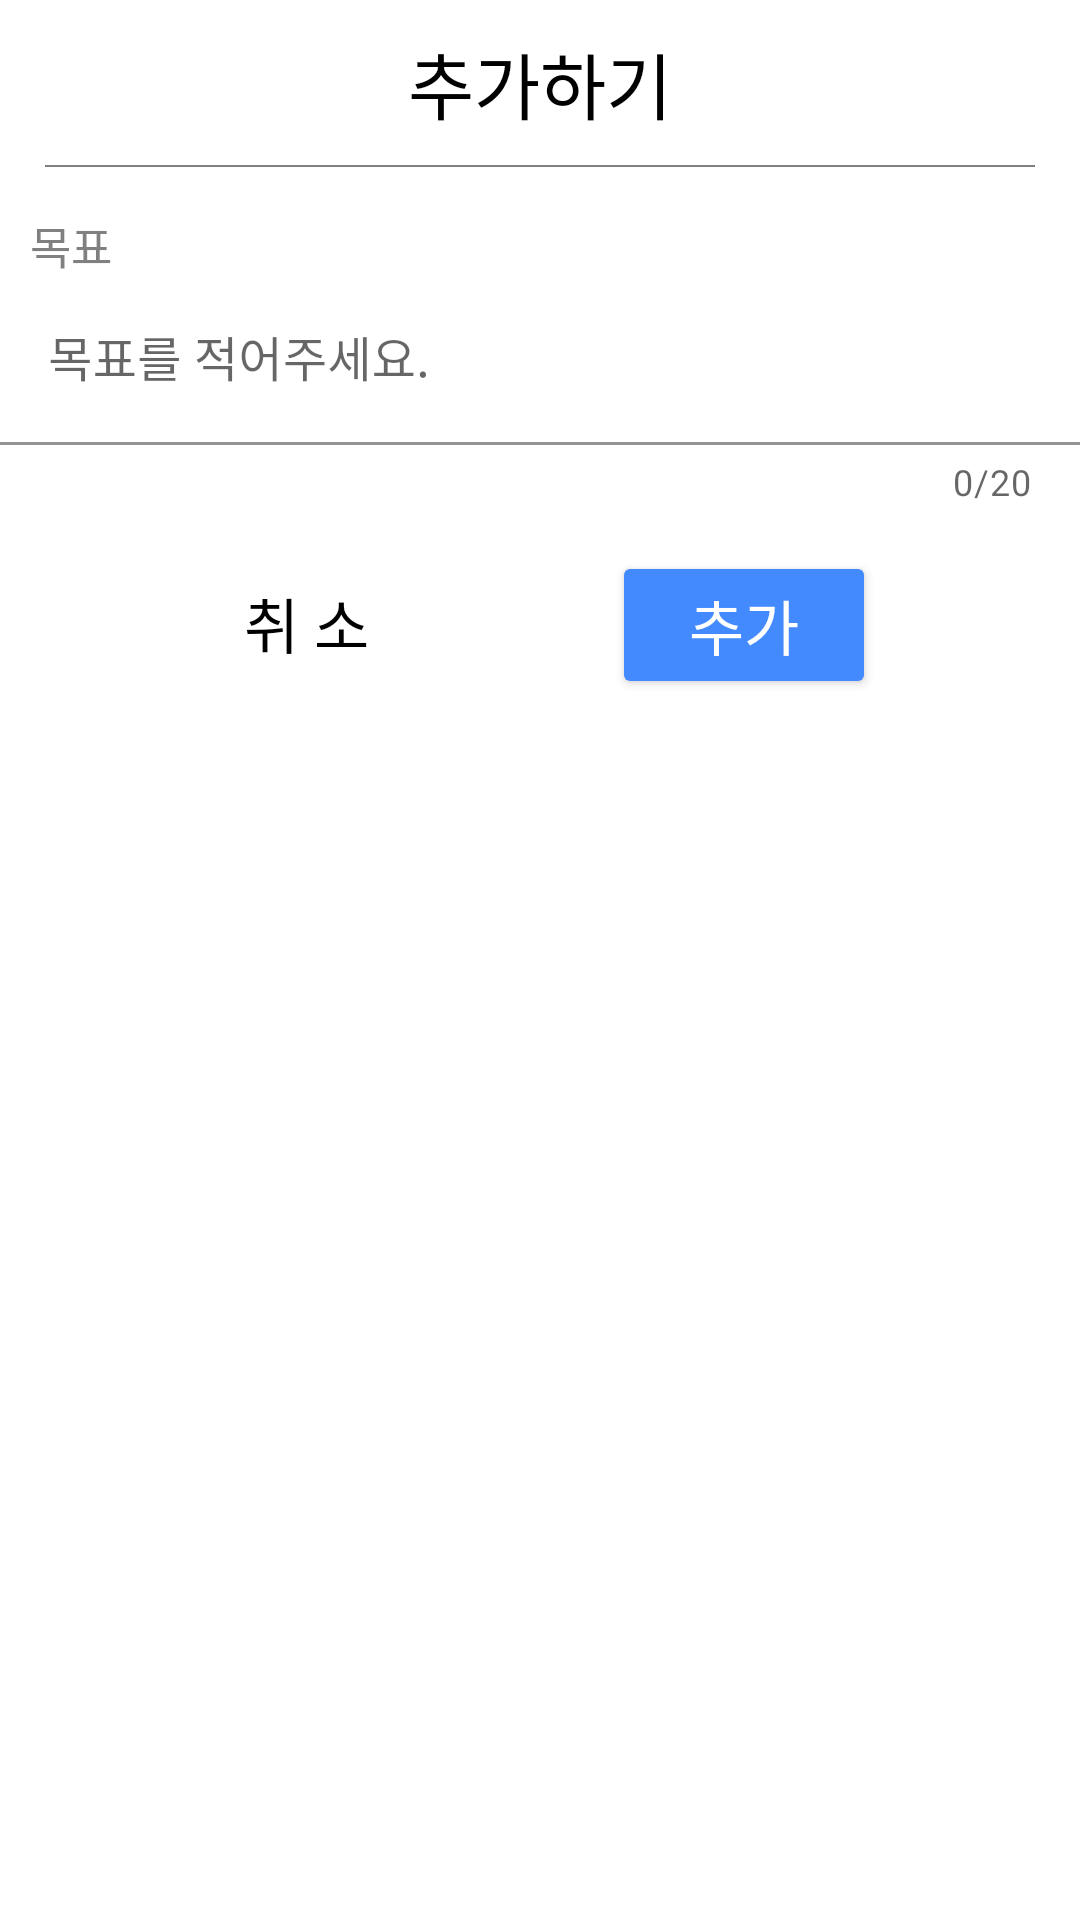

Layout XML and referenced resources for this Android screen:
<!-- AndroidManifest.xml: application theme Theme.MyOwnTimer -->
<!-- res/layout/main_add_dialog.xml -->
<?xml version="1.0" encoding="utf-8"?>
<layout
    xmlns:app="http://schemas.android.com/apk/res-auto"
    xmlns:android="http://schemas.android.com/apk/res/android">
    <androidx.constraintlayout.widget.ConstraintLayout
        android:layout_width="match_parent"
        android:layout_height="match_parent">
        <TextView
            android:id="@+id/textView10"
            android:layout_width="wrap_content"
            android:layout_height="wrap_content"
            android:fontFamily="@font/font_main"
            android:padding="10dp"
            android:text="@string/txt_main_add_title"
            android:textColor="@color/black"
            android:textSize="24sp"
            app:layout_constraintEnd_toEndOf="parent"
            app:layout_constraintStart_toStartOf="parent"
            app:layout_constraintTop_toTopOf="parent" />
        <View
            android:id="@+id/view2"
            android:layout_width="match_parent"
            android:layout_height="0.5dp"
            android:background="@color/bold_gray"
            android:layout_marginStart="15dp"
            android:layout_marginEnd="15dp"
            app:layout_constraintEnd_toEndOf="parent"
            app:layout_constraintStart_toStartOf="parent"
            app:layout_constraintTop_toBottomOf="@+id/textView10" />

        <TextView
            android:id="@+id/add_category"
            android:layout_width="wrap_content"
            android:layout_height="wrap_content"
            android:fontFamily="@font/font_main"
            android:text="@string/txt_goal"
            android:layout_marginTop="5dp"
            android:paddingTop="10dp"
            android:paddingStart="10dp"
            android:textColor="@color/bold_gray"
            android:textSize="15sp"
            app:layout_constraintStart_toStartOf="parent"
            app:layout_constraintTop_toBottomOf="@+id/view2" />

        <com.google.android.material.textfield.TextInputLayout
            android:id="@+id/textInputLayout2"
            android:layout_width="match_parent"
            android:layout_height="wrap_content"
            app:counterEnabled="true"
            app:counterMaxLength="20"
            app:layout_constraintEnd_toEndOf="parent"
            app:layout_constraintStart_toStartOf="parent"
            app:layout_constraintTop_toBottomOf="@+id/add_category">

            <com.google.android.material.textfield.TextInputEditText
                android:id="@+id/main_dialog_title"
                android:layout_width="match_parent"
                android:layout_height="wrap_content"
                android:hint="@string/txt_add_hint"
                android:backgroundTint="@color/white"
                android:fontFamily="@font/font_main"
                android:maxLength="20"
                android:maxLines="1"
                android:singleLine="true"
                android:textColor="@color/black" />
        </com.google.android.material.textfield.TextInputLayout>

        <Button
            android:id="@+id/title_add_add"
            android:layout_width="wrap_content"
            android:layout_height="wrap_content"
            android:layout_marginTop="15dp"
            android:backgroundTint="@color/main_color"
            android:fontFamily="@font/font_main"
            android:text="@string/text_add"
            android:textColor="@color/white"
            android:textSize="20sp"
            app:layout_constraintEnd_toEndOf="parent"
            app:layout_constraintHorizontal_bias="0.75"
            app:layout_constraintStart_toStartOf="parent"
            app:layout_constraintTop_toBottomOf="@+id/textInputLayout2"/>

        <Button
            android:id="@+id/title_add_cancel"
            android:layout_width="wrap_content"
            android:layout_height="wrap_content"
            android:layout_marginTop="15dp"
            android:background="@color/backgroundTransparency"
            android:fontFamily="@font/font_main"
            android:text="@string/txt_todo_update_cancel"
            android:textColor="@color/black"
            android:textSize="20sp"
            app:layout_constraintEnd_toStartOf="@+id/title_add_add"
            app:layout_constraintStart_toStartOf="parent"
            app:layout_constraintTop_toBottomOf="@+id/textInputLayout2" />
    </androidx.constraintlayout.widget.ConstraintLayout>
</layout>
<!-- resources referenced by this layout -->
<resources>
  <color name="backgroundTransparency">#00ff0000</color>
      //Todo Color
  <color name="black">#FF000000</color>
  <color name="bold_gray">#808080</color>
  <color name="main_color">#448AFF</color>
  <color name="white">#FFFFFFFF</color>
  <string name="text_add">추가</string>
  <string name="txt_add_hint">목표를 적어주세요.</string>
  <string name="txt_goal">목표</string>
  <string name="txt_main_add_title">추가하기</string>
      //ViewPager2 Item Text
  <string name="txt_todo_update_cancel">취 소</string>
  <style name="Theme.MyOwnTimer" parent="Theme.MaterialComponents.DayNight.NoActionBar">
          
          <item name="colorPrimary">@color/purple_500</item>
          <item name="colorPrimaryVariant">@color/main_color</item>
          <item name="colorOnPrimary">@color/white</item>
          
          <item name="colorSecondary">@color/teal_200</item>
          <item name="colorSecondaryVariant">@color/teal_700</item>
          <item name="colorOnSecondary">@color/black</item>
          
          <item name="android:statusBarColor" tools:targetApi="l">?attr/colorPrimaryVariant</item>
          
      </style>
  <color name="purple_500">#FF6200EE</color>
  <color name="teal_200">#FF03DAC5</color>
  <color name="teal_700">#FF018786</color>
</resources>
